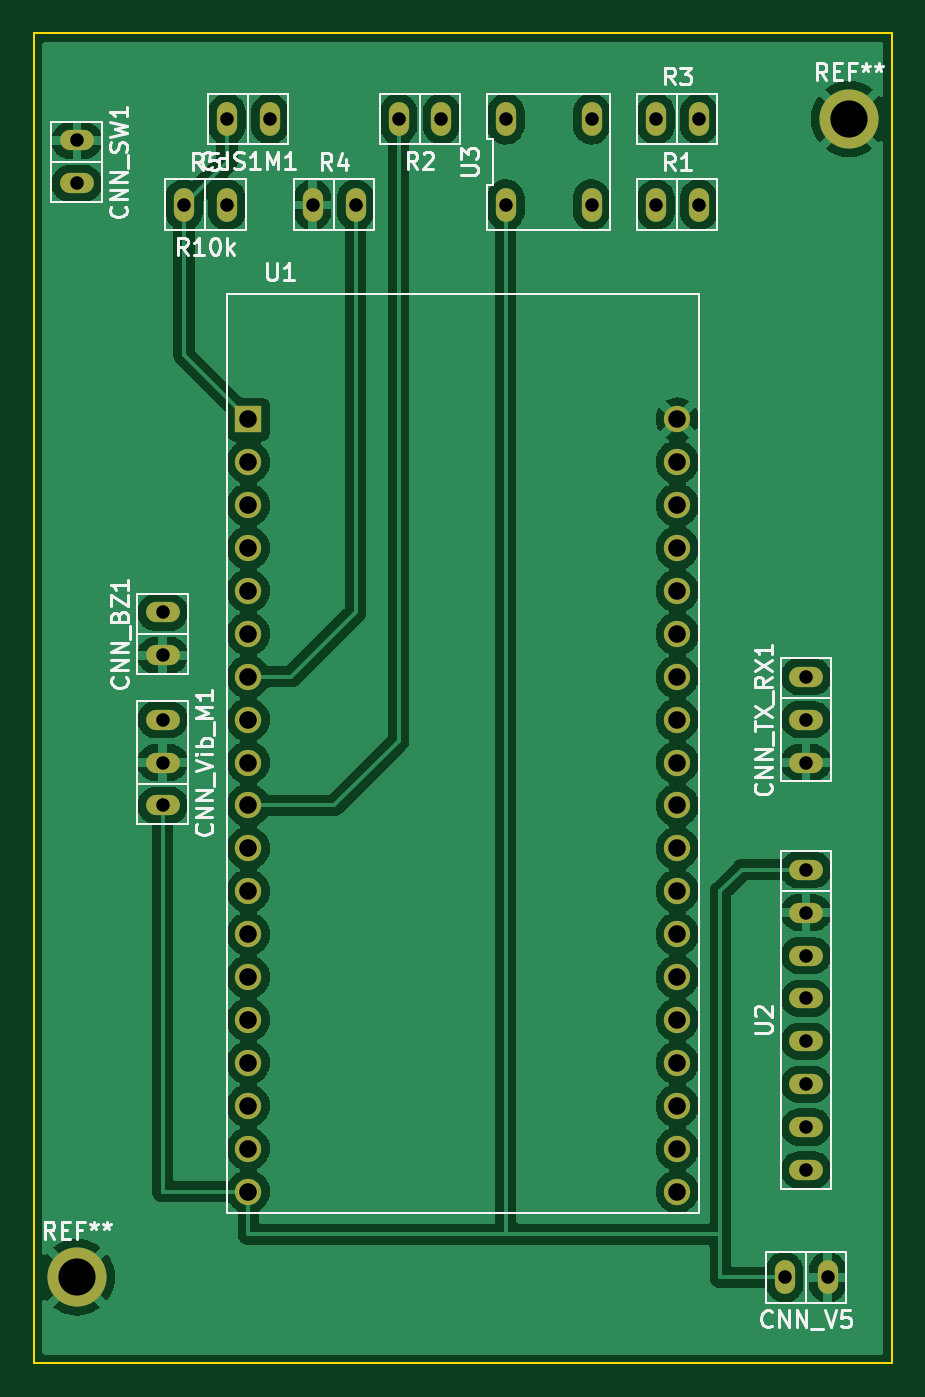
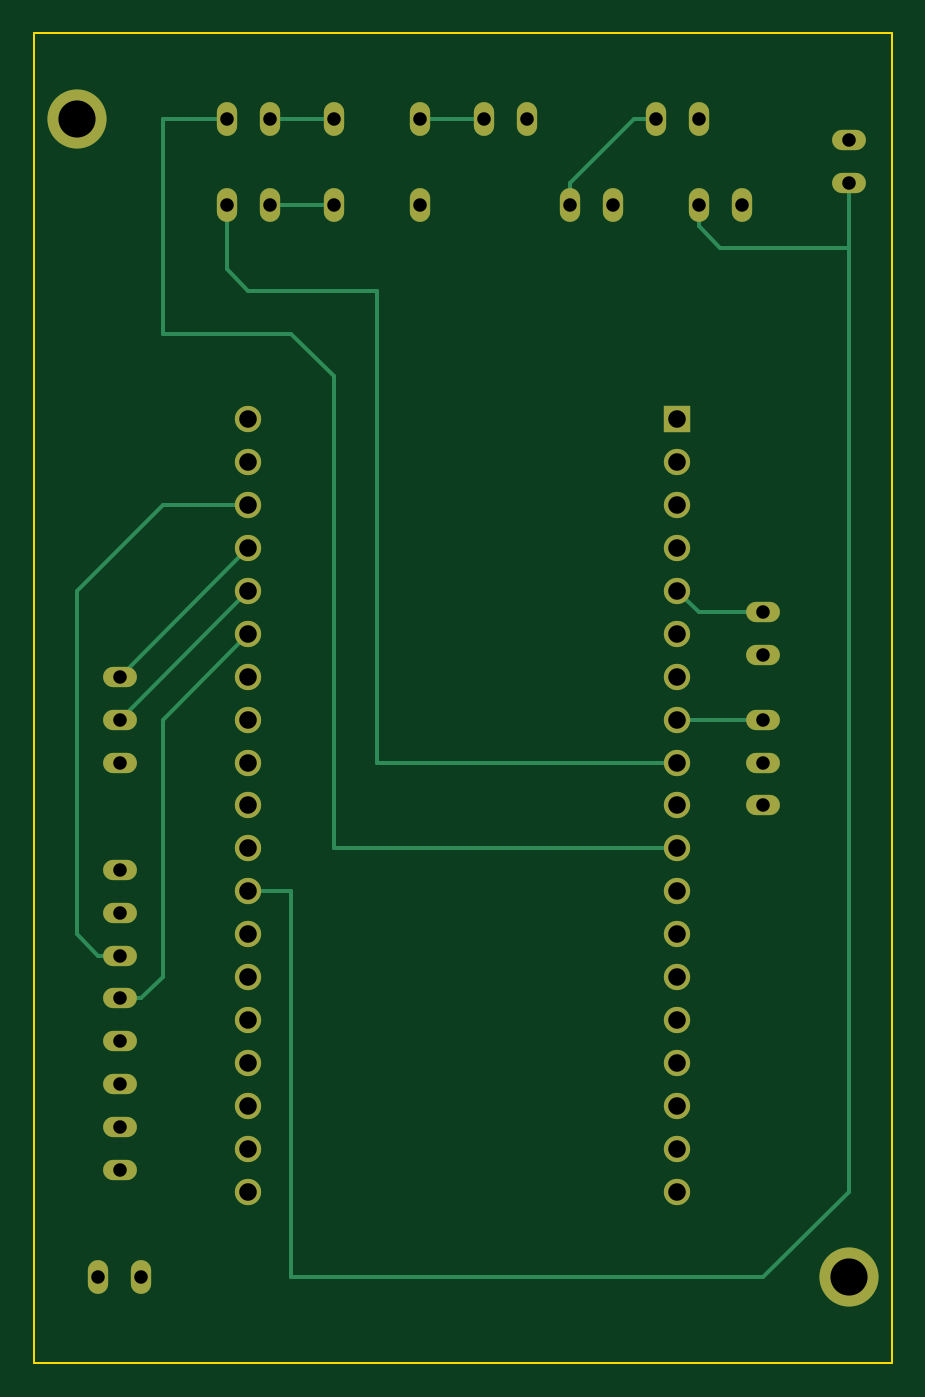
Circuit board: 11 layer files. Board 50.8 x 78.7 mm.
- bottom_copper: test-B_Cu.gbr (8428 bytes)
- bottom_mask: test-B_Mask.gbr (2833 bytes)
- paste: test-B_Paste.gbr (448 bytes)
- bottom_silk: test-B_Silkscreen.gbr (449 bytes)
- outline: test-Edge_Cuts.gbr (674 bytes)
- top_copper: test-F_Cu.gbr (158054 bytes)
- top_mask: test-F_Mask.gbr (2833 bytes)
- paste: test-F_Paste.gbr (448 bytes)
- top_silk: test-F_Silkscreen.gbr (20569 bytes)
- drill: test-NPTH.drl (272 bytes)
- drill: test-PTH.drl (1237 bytes)

=== bottom_copper: test-B_Cu.gbr (8428 bytes, source omitted) ===
=== bottom_mask: test-B_Mask.gbr ===
%TF.GenerationSoftware,KiCad,Pcbnew,(6.0.5)*%
%TF.CreationDate,2022-06-25T17:15:00+09:00*%
%TF.ProjectId,test,74657374-2e6b-4696-9361-645f70636258,0*%
%TF.SameCoordinates,Original*%
%TF.FileFunction,Soldermask,Bot*%
%TF.FilePolarity,Negative*%
%FSLAX46Y46*%
G04 Gerber Fmt 4.6, Leading zero omitted, Abs format (unit mm)*
G04 Created by KiCad (PCBNEW (6.0.5)) date 2022-06-25 17:15:00*
%MOMM*%
%LPD*%
G01*
G04 APERTURE LIST*
%ADD10C,3.500000*%
%ADD11O,2.000000X1.200000*%
%ADD12O,1.200000X2.000000*%
%ADD13R,1.560000X1.560000*%
%ADD14C,1.560000*%
G04 APERTURE END LIST*
D10*
%TO.C,REF\u002A\u002A*%
X40640000Y-154940000D03*
%TD*%
%TO.C,REF\u002A\u002A*%
X86360000Y-86360000D03*
%TD*%
D11*
%TO.C,CNN_Vib_M1*%
X45720000Y-127000000D03*
X45720000Y-124460000D03*
X45720000Y-121920000D03*
%TD*%
D12*
%TO.C,CNN_V5*%
X82550000Y-154940000D03*
X85090000Y-154940000D03*
%TD*%
%TO.C,U3*%
X66040000Y-91440000D03*
X71120000Y-91440000D03*
X71120000Y-86360000D03*
X66040000Y-86360000D03*
%TD*%
D11*
%TO.C,U2*%
X83820000Y-130810000D03*
X83820000Y-133350000D03*
X83820000Y-135890000D03*
X83820000Y-138430000D03*
X83820000Y-140970000D03*
X83820000Y-143510000D03*
X83820000Y-146050000D03*
X83820000Y-148590000D03*
%TD*%
D13*
%TO.C,U1*%
X50800000Y-104140000D03*
D14*
X50800000Y-106680000D03*
X50800000Y-149860000D03*
X50800000Y-109220000D03*
X50800000Y-111760000D03*
X50800000Y-114300000D03*
X50800000Y-116840000D03*
X50800000Y-119380000D03*
X50800000Y-121920000D03*
X50800000Y-124460000D03*
X50800000Y-127000000D03*
X50800000Y-129540000D03*
X50800000Y-132080000D03*
X50800000Y-134620000D03*
X50800000Y-137160000D03*
X50800000Y-139700000D03*
X50800000Y-142240000D03*
X50800000Y-144780000D03*
X50800000Y-147320000D03*
X76200000Y-104140000D03*
X76200000Y-106680000D03*
X76200000Y-109220000D03*
X76200000Y-111760000D03*
X76200000Y-114300000D03*
X76200000Y-116840000D03*
X76200000Y-119380000D03*
X76200000Y-121920000D03*
X76200000Y-124460000D03*
X76200000Y-127000000D03*
X76200000Y-129540000D03*
X76200000Y-132080000D03*
X76200000Y-134620000D03*
X76200000Y-137160000D03*
X76200000Y-139700000D03*
X76200000Y-142240000D03*
X76200000Y-144780000D03*
X76200000Y-147320000D03*
X76200000Y-149860000D03*
%TD*%
D12*
%TO.C,R5*%
X49530000Y-91440000D03*
X46990000Y-91440000D03*
%TD*%
%TO.C,R4*%
X57150000Y-91440000D03*
X54610000Y-91440000D03*
%TD*%
%TO.C,R3*%
X77470000Y-86360000D03*
X74930000Y-86360000D03*
%TD*%
%TO.C,R2*%
X59690000Y-86360000D03*
X62230000Y-86360000D03*
%TD*%
%TO.C,R1*%
X77470000Y-91440000D03*
X74930000Y-91440000D03*
%TD*%
D11*
%TO.C,CNN_TX_RX1*%
X83820000Y-119380000D03*
X83820000Y-121920000D03*
X83820000Y-124460000D03*
%TD*%
%TO.C,CNN_SW1*%
X40640000Y-90170000D03*
X40640000Y-87630000D03*
%TD*%
%TO.C,CNN_BZ1*%
X45720000Y-115570000D03*
X45720000Y-118110000D03*
%TD*%
D12*
%TO.C,CdS1M1*%
X49530000Y-86360000D03*
X52070000Y-86360000D03*
%TD*%
M02*

=== paste: test-B_Paste.gbr ===
%TF.GenerationSoftware,KiCad,Pcbnew,(6.0.5)*%
%TF.CreationDate,2022-06-25T17:15:00+09:00*%
%TF.ProjectId,test,74657374-2e6b-4696-9361-645f70636258,0*%
%TF.SameCoordinates,Original*%
%TF.FileFunction,Paste,Bot*%
%TF.FilePolarity,Positive*%
%FSLAX46Y46*%
G04 Gerber Fmt 4.6, Leading zero omitted, Abs format (unit mm)*
G04 Created by KiCad (PCBNEW (6.0.5)) date 2022-06-25 17:15:00*
%MOMM*%
%LPD*%
G01*
G04 APERTURE LIST*
G04 APERTURE END LIST*
M02*

=== bottom_silk: test-B_Silkscreen.gbr ===
%TF.GenerationSoftware,KiCad,Pcbnew,(6.0.5)*%
%TF.CreationDate,2022-06-25T17:15:00+09:00*%
%TF.ProjectId,test,74657374-2e6b-4696-9361-645f70636258,0*%
%TF.SameCoordinates,Original*%
%TF.FileFunction,Legend,Bot*%
%TF.FilePolarity,Positive*%
%FSLAX46Y46*%
G04 Gerber Fmt 4.6, Leading zero omitted, Abs format (unit mm)*
G04 Created by KiCad (PCBNEW (6.0.5)) date 2022-06-25 17:15:00*
%MOMM*%
%LPD*%
G01*
G04 APERTURE LIST*
G04 APERTURE END LIST*
M02*

=== outline: test-Edge_Cuts.gbr ===
%TF.GenerationSoftware,KiCad,Pcbnew,(6.0.5)*%
%TF.CreationDate,2022-06-25T17:15:00+09:00*%
%TF.ProjectId,test,74657374-2e6b-4696-9361-645f70636258,0*%
%TF.SameCoordinates,Original*%
%TF.FileFunction,Profile,NP*%
%FSLAX46Y46*%
G04 Gerber Fmt 4.6, Leading zero omitted, Abs format (unit mm)*
G04 Created by KiCad (PCBNEW (6.0.5)) date 2022-06-25 17:15:00*
%MOMM*%
%LPD*%
G01*
G04 APERTURE LIST*
%TA.AperFunction,Profile*%
%ADD10C,0.100000*%
%TD*%
G04 APERTURE END LIST*
D10*
X38100000Y-81280000D02*
X88900000Y-81280000D01*
X88900000Y-81280000D02*
X88900000Y-160020000D01*
X88900000Y-160020000D02*
X38100000Y-160020000D01*
X38100000Y-160020000D02*
X38100000Y-81280000D01*
M02*

=== top_copper: test-F_Cu.gbr (158054 bytes, source omitted) ===
=== top_mask: test-F_Mask.gbr ===
%TF.GenerationSoftware,KiCad,Pcbnew,(6.0.5)*%
%TF.CreationDate,2022-06-25T17:15:00+09:00*%
%TF.ProjectId,test,74657374-2e6b-4696-9361-645f70636258,0*%
%TF.SameCoordinates,Original*%
%TF.FileFunction,Soldermask,Top*%
%TF.FilePolarity,Negative*%
%FSLAX46Y46*%
G04 Gerber Fmt 4.6, Leading zero omitted, Abs format (unit mm)*
G04 Created by KiCad (PCBNEW (6.0.5)) date 2022-06-25 17:15:00*
%MOMM*%
%LPD*%
G01*
G04 APERTURE LIST*
%ADD10C,3.500000*%
%ADD11O,2.000000X1.200000*%
%ADD12O,1.200000X2.000000*%
%ADD13R,1.560000X1.560000*%
%ADD14C,1.560000*%
G04 APERTURE END LIST*
D10*
%TO.C,REF\u002A\u002A*%
X40640000Y-154940000D03*
%TD*%
%TO.C,REF\u002A\u002A*%
X86360000Y-86360000D03*
%TD*%
D11*
%TO.C,CNN_Vib_M1*%
X45720000Y-127000000D03*
X45720000Y-124460000D03*
X45720000Y-121920000D03*
%TD*%
D12*
%TO.C,CNN_V5*%
X82550000Y-154940000D03*
X85090000Y-154940000D03*
%TD*%
%TO.C,U3*%
X66040000Y-91440000D03*
X71120000Y-91440000D03*
X71120000Y-86360000D03*
X66040000Y-86360000D03*
%TD*%
D11*
%TO.C,U2*%
X83820000Y-130810000D03*
X83820000Y-133350000D03*
X83820000Y-135890000D03*
X83820000Y-138430000D03*
X83820000Y-140970000D03*
X83820000Y-143510000D03*
X83820000Y-146050000D03*
X83820000Y-148590000D03*
%TD*%
D13*
%TO.C,U1*%
X50800000Y-104140000D03*
D14*
X50800000Y-106680000D03*
X50800000Y-149860000D03*
X50800000Y-109220000D03*
X50800000Y-111760000D03*
X50800000Y-114300000D03*
X50800000Y-116840000D03*
X50800000Y-119380000D03*
X50800000Y-121920000D03*
X50800000Y-124460000D03*
X50800000Y-127000000D03*
X50800000Y-129540000D03*
X50800000Y-132080000D03*
X50800000Y-134620000D03*
X50800000Y-137160000D03*
X50800000Y-139700000D03*
X50800000Y-142240000D03*
X50800000Y-144780000D03*
X50800000Y-147320000D03*
X76200000Y-104140000D03*
X76200000Y-106680000D03*
X76200000Y-109220000D03*
X76200000Y-111760000D03*
X76200000Y-114300000D03*
X76200000Y-116840000D03*
X76200000Y-119380000D03*
X76200000Y-121920000D03*
X76200000Y-124460000D03*
X76200000Y-127000000D03*
X76200000Y-129540000D03*
X76200000Y-132080000D03*
X76200000Y-134620000D03*
X76200000Y-137160000D03*
X76200000Y-139700000D03*
X76200000Y-142240000D03*
X76200000Y-144780000D03*
X76200000Y-147320000D03*
X76200000Y-149860000D03*
%TD*%
D12*
%TO.C,R5*%
X49530000Y-91440000D03*
X46990000Y-91440000D03*
%TD*%
%TO.C,R4*%
X57150000Y-91440000D03*
X54610000Y-91440000D03*
%TD*%
%TO.C,R3*%
X77470000Y-86360000D03*
X74930000Y-86360000D03*
%TD*%
%TO.C,R2*%
X59690000Y-86360000D03*
X62230000Y-86360000D03*
%TD*%
%TO.C,R1*%
X77470000Y-91440000D03*
X74930000Y-91440000D03*
%TD*%
D11*
%TO.C,CNN_TX_RX1*%
X83820000Y-119380000D03*
X83820000Y-121920000D03*
X83820000Y-124460000D03*
%TD*%
%TO.C,CNN_SW1*%
X40640000Y-90170000D03*
X40640000Y-87630000D03*
%TD*%
%TO.C,CNN_BZ1*%
X45720000Y-115570000D03*
X45720000Y-118110000D03*
%TD*%
D12*
%TO.C,CdS1M1*%
X49530000Y-86360000D03*
X52070000Y-86360000D03*
%TD*%
M02*

=== paste: test-F_Paste.gbr ===
%TF.GenerationSoftware,KiCad,Pcbnew,(6.0.5)*%
%TF.CreationDate,2022-06-25T17:15:00+09:00*%
%TF.ProjectId,test,74657374-2e6b-4696-9361-645f70636258,0*%
%TF.SameCoordinates,Original*%
%TF.FileFunction,Paste,Top*%
%TF.FilePolarity,Positive*%
%FSLAX46Y46*%
G04 Gerber Fmt 4.6, Leading zero omitted, Abs format (unit mm)*
G04 Created by KiCad (PCBNEW (6.0.5)) date 2022-06-25 17:15:00*
%MOMM*%
%LPD*%
G01*
G04 APERTURE LIST*
G04 APERTURE END LIST*
M02*

=== top_silk: test-F_Silkscreen.gbr (20569 bytes, source omitted) ===
=== drill: test-NPTH.drl ===
M48
; DRILL file {KiCad (6.0.5)} date Sat Jun 25 17:18:22 2022
; FORMAT={-:-/ absolute / inch / decimal}
; #@! TF.CreationDate,2022-06-25T17:18:22+09:00
; #@! TF.GenerationSoftware,Kicad,Pcbnew,(6.0.5)
; #@! TF.FileFunction,NonPlated,1,2,NPTH
FMAT,2
INCH
%
G90
G05
T0
M30

=== drill: test-PTH.drl ===
M48
; DRILL file {KiCad (6.0.5)} date Sat Jun 25 17:18:22 2022
; FORMAT={-:-/ absolute / inch / decimal}
; #@! TF.CreationDate,2022-06-25T17:18:22+09:00
; #@! TF.GenerationSoftware,Kicad,Pcbnew,(6.0.5)
; #@! TF.FileFunction,Plated,1,2,PTH
FMAT,2
INCH
; #@! TA.AperFunction,Plated,PTH,ComponentDrill
T1C0.0315
; #@! TA.AperFunction,Plated,PTH,ComponentDrill
T2C0.0409
; #@! TA.AperFunction,Plated,PTH,ComponentDrill
T3C0.0866
%
G90
G05
T1
X1.6Y-3.45
X1.6Y-3.55
X1.8Y-4.55
X1.8Y-4.65
X1.8Y-4.8
X1.8Y-4.9
X1.8Y-5.0
X1.85Y-3.6
X1.95Y-3.4
X1.95Y-3.6
X2.05Y-3.4
X2.15Y-3.6
X2.25Y-3.6
X2.35Y-3.4
X2.45Y-3.4
X2.6Y-3.4
X2.6Y-3.6
X2.8Y-3.4
X2.8Y-3.6
X2.95Y-3.4
X2.95Y-3.6
X3.05Y-3.4
X3.05Y-3.6
X3.25Y-6.1
X3.3Y-4.7
X3.3Y-4.8
X3.3Y-4.9
X3.3Y-5.15
X3.3Y-5.25
X3.3Y-5.35
X3.3Y-5.45
X3.3Y-5.55
X3.3Y-5.65
X3.3Y-5.75
X3.3Y-5.85
X3.35Y-6.1
T2
X2.0Y-4.1
X2.0Y-4.2
X2.0Y-4.3
X2.0Y-4.4
X2.0Y-4.5
X2.0Y-4.6
X2.0Y-4.7
X2.0Y-4.8
X2.0Y-4.9
X2.0Y-5.0
X2.0Y-5.1
X2.0Y-5.2
X2.0Y-5.3
X2.0Y-5.4
X2.0Y-5.5
X2.0Y-5.6
X2.0Y-5.7
X2.0Y-5.8
X2.0Y-5.9
X3.0Y-4.1
X3.0Y-4.2
X3.0Y-4.3
X3.0Y-4.4
X3.0Y-4.5
X3.0Y-4.6
X3.0Y-4.7
X3.0Y-4.8
X3.0Y-4.9
X3.0Y-5.0
X3.0Y-5.1
X3.0Y-5.2
X3.0Y-5.3
X3.0Y-5.4
X3.0Y-5.5
X3.0Y-5.6
X3.0Y-5.7
X3.0Y-5.8
X3.0Y-5.9
T3
X1.6Y-6.1
X3.4Y-3.4
T0
M30

